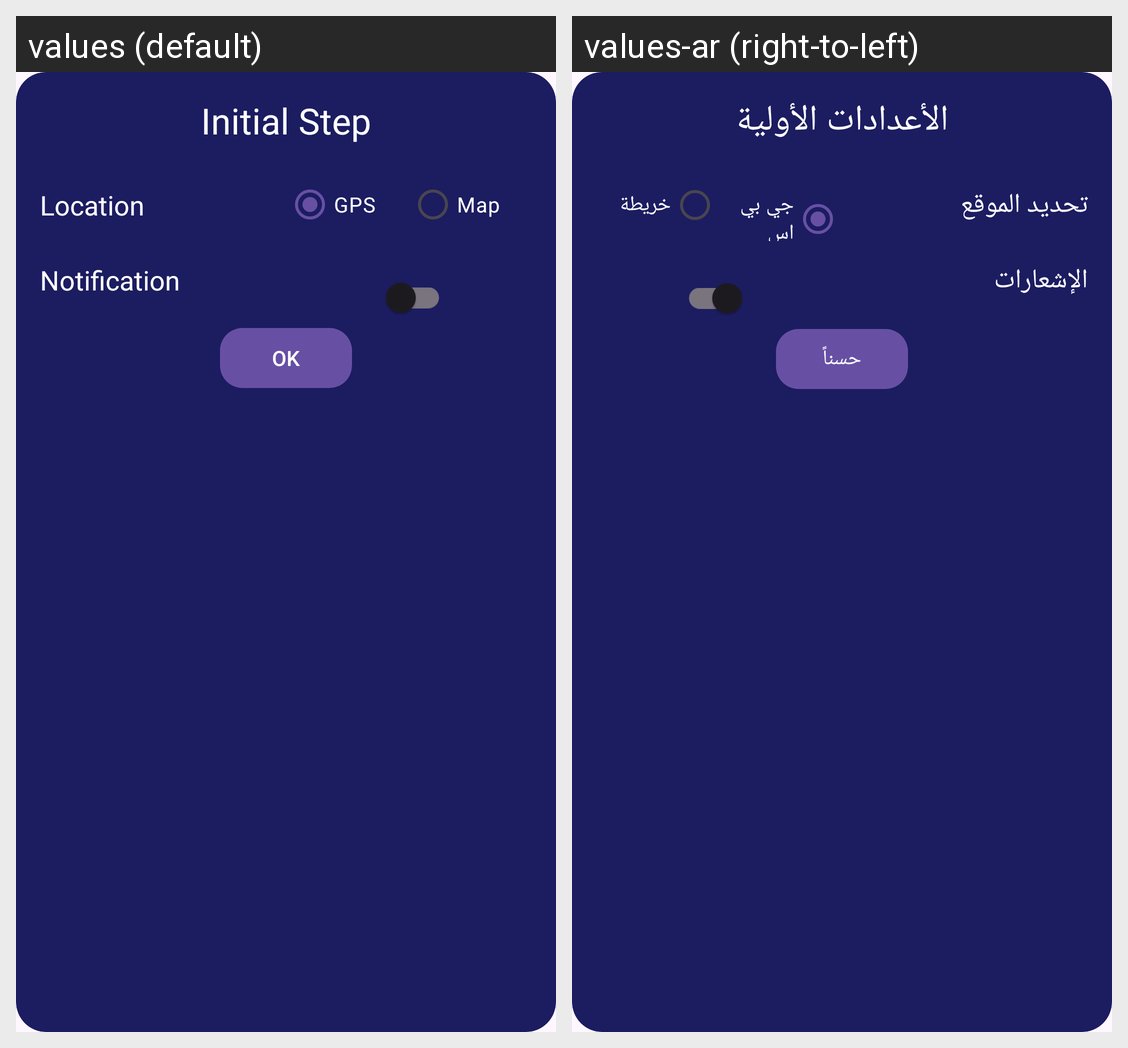

Translations of the strings shown on this Android screen, per locale in the grid:
Android screen res/layout/custom_settings_dialog.xml rendered under 2 locales, left to right: values (default), values-ar (right-to-left). Device: Nexus 5 (rendered at 1080×1920; each locale shown at half size, 540×960, under a caption strip naming it); theme Theme.Weather.
Strings drawn on this screen, with the default value and each locale's value (text and hints the layout hard-codes, and strings that could not be matched under every locale, appear in the picture but are not listed):

initial_step
  values: Initial Step
  values-ar: الأعدادات الأولية

location
  values: Location
  values-ar: تحديد الموقع

gps
  values: GPS
  values-ar: جي بي اس

map
  values: Map
  values-ar: خريطة

notification
  values: Notification
  values-ar: الإشعارات

ok
  values: OK
  values-ar: حسناً
